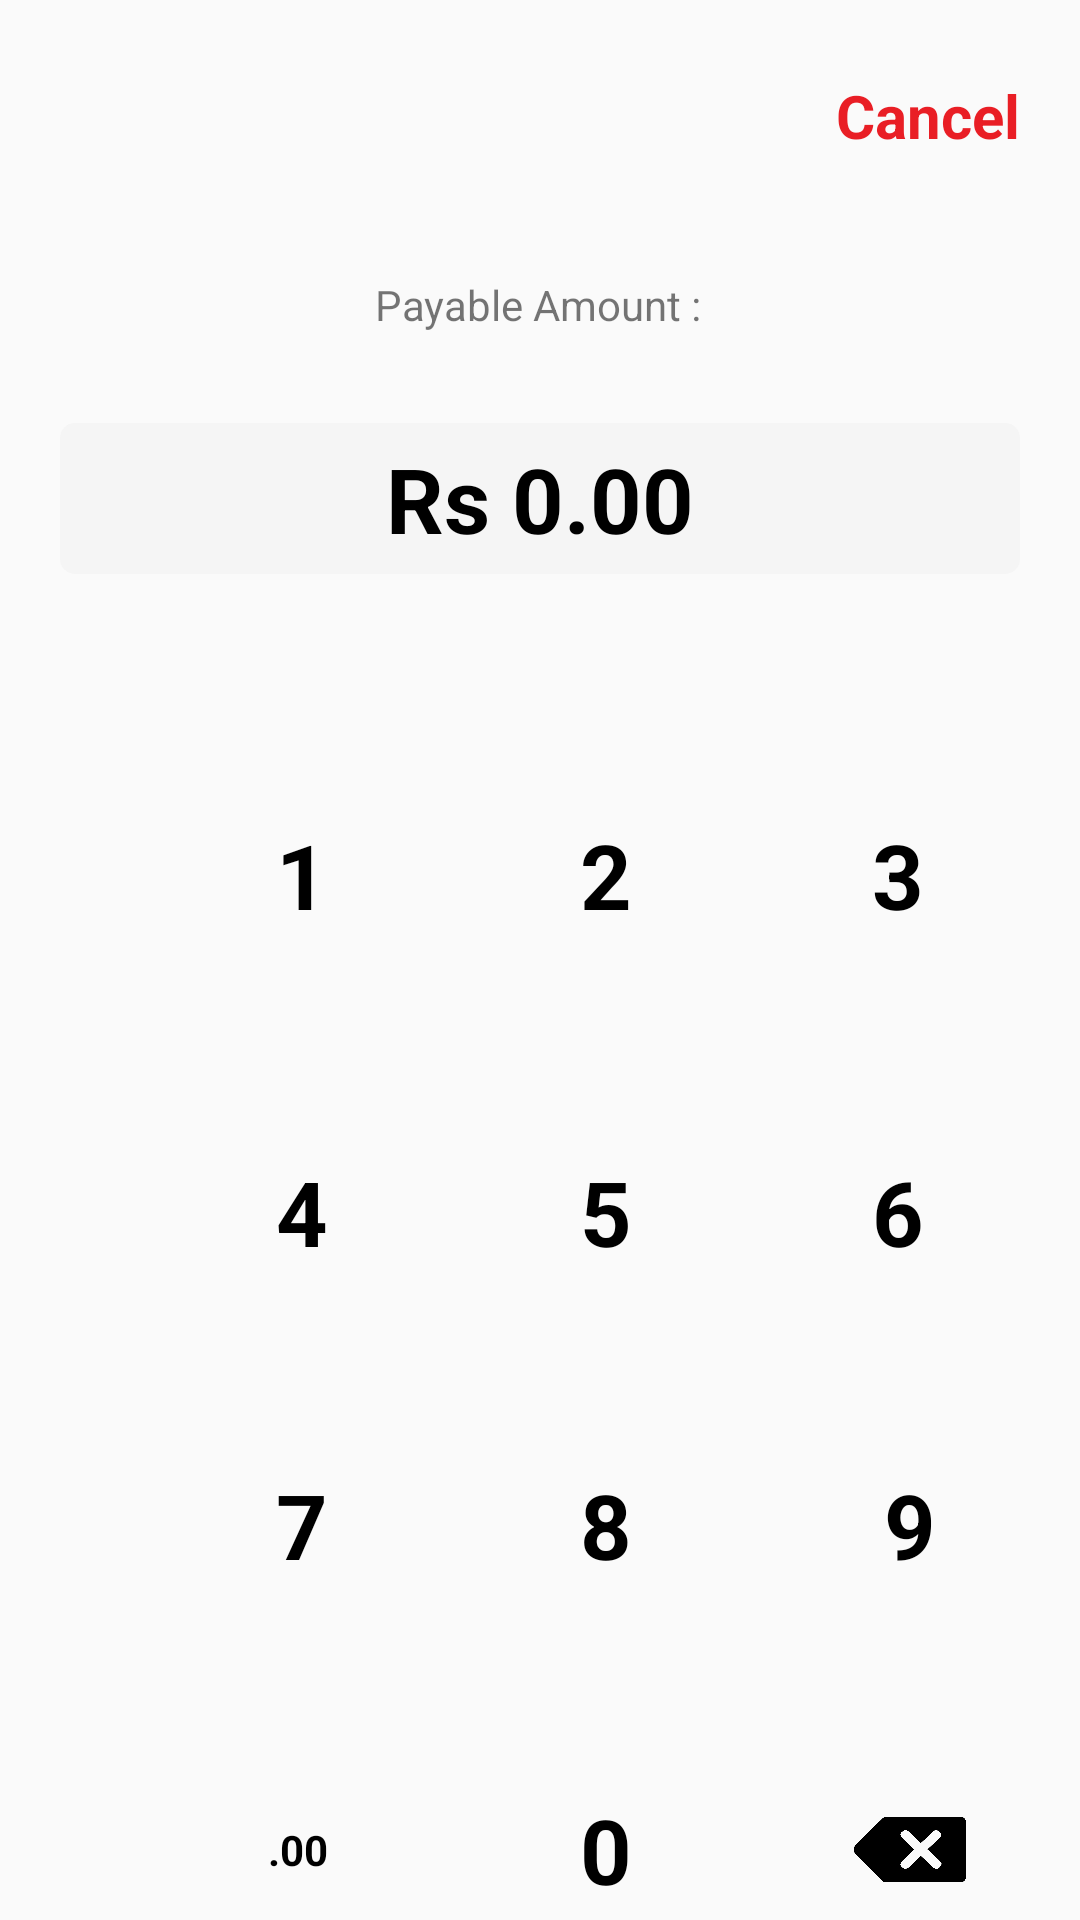

Produce the Android XML layout that renders to this screen, including the resource entries it uses.
<!-- AndroidManifest.xml: application theme Theme.Simulator -->
<!-- res/layout/activity_main.xml -->
<?xml version="1.0" encoding="utf-8"?>
<androidx.constraintlayout.widget.ConstraintLayout xmlns:android="http://schemas.android.com/apk/res/android"
    xmlns:app="http://schemas.android.com/apk/res-auto"
    xmlns:tools="http://schemas.android.com/tools"
    android:layout_width="match_parent"
    android:layout_height="match_parent"
    tools:context=".PinEntry">

    <TextView
        android:id="@+id/txtVPayableAmt"
        android:layout_width="wrap_content"
        android:layout_height="wrap_content"
        android:layout_marginTop="92dp"
        android:text="@string/payable_amount"
        app:layout_constraintEnd_toEndOf="parent"
        app:layout_constraintHorizontal_bias="0.498"
        app:layout_constraintStart_toStartOf="parent"
        app:layout_constraintTop_toTopOf="parent" />

    <TextView
        android:id="@+id/txtVAmt"
        android:layout_width="match_parent"
        android:layout_height="wrap_content"
        android:layout_marginTop="30dp"
        android:layout_marginStart="20dp"
        android:layout_marginEnd="20dp"
        android:gravity="center"
        android:background="@drawable/amt_bg"
        android:text="@string/txtVamt"
        android:textColor="@color/black"
        android:textSize="30sp"
        android:textStyle="bold"
        app:layout_constraintEnd_toEndOf="parent"
        app:layout_constraintStart_toStartOf="parent"
        app:layout_constraintTop_toBottomOf="@+id/txtVPayableAmt" />
    <TextView
        android:id="@+id/PayValue1"
        android:layout_width="wrap_content"
        android:layout_height="wrap_content"
        android:layout_marginStart="@dimen/marginSPayValue1"
        android:layout_marginTop="@dimen/marginTPayValue1"
        android:paddingHorizontal="@dimen/paddingHPayValue"
        android:paddingVertical="@dimen/paddingVPayValue"
        android:text="@string/PayValue1"
        android:textColor="@color/black"
        android:textSize="@dimen/sizePayValue"
        android:textStyle="bold"
        app:layout_constraintStart_toStartOf="parent"
        app:layout_constraintTop_toBottomOf="@+id/txtVAmt" />
    <TextView
        android:id="@+id/PayValue2"
        android:layout_width="wrap_content"
        android:layout_height="wrap_content"
        android:layout_marginStart="@dimen/marginSPayValue2"
        android:layout_marginTop="@dimen/marginTPayValue2"
        android:paddingHorizontal="@dimen/paddingHPayValue"
        android:paddingVertical="@dimen/paddingVPayValue"
        android:text="@string/PayValue2"
        android:textColor="@color/black"
        android:textSize="@dimen/PayValueTxtSize"
        android:textStyle="bold"
        app:layout_constraintStart_toEndOf="@+id/PayValue1"
        app:layout_constraintTop_toBottomOf="@+id/txtVAmt" />

    <TextView
        android:id="@+id/PayValue4"
        android:layout_width="wrap_content"
        android:layout_height="wrap_content"
        android:layout_marginStart="@dimen/marginSPayValue4"
        android:layout_marginTop="@dimen/marginTPayValue4"
        android:paddingHorizontal="@dimen/paddingHPayValue"
        android:paddingVertical="@dimen/paddingVPayValue"
        android:text="@string/PayValue4"
        android:textColor="@color/black"
        android:textSize="@dimen/sizePayValue"
        android:textStyle="bold"
        app:layout_constraintStart_toStartOf="parent"
        app:layout_constraintTop_toBottomOf="@+id/PayValue1" />

    <TextView
        android:id="@+id/PayValue6"
        android:layout_width="wrap_content"
        android:layout_height="wrap_content"
        android:layout_marginStart="@dimen/marginSPayValue6"
        android:layout_marginTop="@dimen/marginTPayValue6"
        android:paddingHorizontal="@dimen/paddingHPayValue"
        android:paddingVertical="@dimen/paddingVPayValue"
        android:text="@string/PayValue6"
        android:textColor="@color/black"
        android:textSize="@dimen/sizePayValue"
        android:textStyle="bold"
        app:layout_constraintStart_toEndOf="@+id/PayValue5"
        app:layout_constraintTop_toBottomOf="@+id/PayValue3" />

    <TextView
        android:id="@+id/PayValue7"
        android:layout_width="wrap_content"
        android:layout_height="wrap_content"
        android:layout_marginStart="@dimen/marginSPayValue7"
        android:layout_marginTop="@dimen/marginTPayValue7"
        android:paddingHorizontal="@dimen/paddingHPayValue"
        android:paddingVertical="@dimen/paddingVPayValue"
        android:text="@string/PayValue7"
        android:textColor="@color/black"
        android:textSize="@dimen/sizePayValue"
        android:textStyle="bold"
        app:layout_constraintStart_toStartOf="parent"
        app:layout_constraintTop_toBottomOf="@+id/PayValue4" />

    <TextView
        android:id="@+id/PayValue3"
        android:layout_width="wrap_content"
        android:layout_height="wrap_content"
        android:layout_marginStart="@dimen/marginSPayValue3"
        android:layout_marginTop="@dimen/marginTPayValue3"
        android:paddingHorizontal="@dimen/paddingHPayValue"
        android:paddingVertical="@dimen/paddingVPayValue"
        android:text="@string/PayValue3"
        android:textColor="@color/black"
        android:textSize="@dimen/sizePayValue"
        android:textStyle="bold"
        app:layout_constraintStart_toEndOf="@+id/PayValue2"
        app:layout_constraintTop_toBottomOf="@+id/txtVAmt" />

    <TextView
        android:id="@+id/PayValue5"
        android:layout_width="wrap_content"
        android:layout_height="wrap_content"
        android:layout_marginStart="@dimen/marginSPayValue5"
        android:layout_marginTop="@dimen/marginTPayValue5"
        android:paddingHorizontal="@dimen/paddingHPayValue"
        android:paddingVertical="@dimen/paddingVPayValue"
        android:text="@string/PayValue5"
        android:textColor="@color/black"
        android:textSize="@dimen/sizePayValue"
        android:textStyle="bold"
        app:layout_constraintStart_toEndOf="@+id/PayValue4"
        app:layout_constraintTop_toBottomOf="@+id/PayValue2" />

    <TextView
        android:id="@+id/PayValue8"
        android:layout_width="wrap_content"
        android:layout_height="wrap_content"
        android:layout_marginStart="@dimen/marginSPayValue8"
        android:layout_marginTop="@dimen/marginTPayValue8"
        android:paddingHorizontal="@dimen/paddingHPayValue"
        android:paddingVertical="@dimen/paddingVPayValue"
        android:text="@string/PayValue8"
        android:textColor="@color/black"
        android:textSize="@dimen/sizePayValue"
        android:textStyle="bold"
        app:layout_constraintStart_toEndOf="@+id/PayValue7"
        app:layout_constraintTop_toBottomOf="@+id/PayValue5" />

    <TextView
        android:id="@+id/PayValue9"
        android:layout_width="wrap_content"
        android:layout_height="wrap_content"
        android:layout_marginStart="@dimen/marginSPayValue9"
        android:layout_marginTop="@dimen/marginTPayValue9"
        android:paddingHorizontal="@dimen/paddingHPayValue"
        android:paddingVertical="@dimen/paddingVPayValue"
        android:text="@string/PayValue9"
        android:textColor="@color/black"
        android:textSize="@dimen/sizePayValue"
        android:textStyle="bold"
        app:layout_constraintStart_toEndOf="@+id/PayValue8"
        app:layout_constraintTop_toBottomOf="@+id/PayValue6" />
    <TextView
        android:id="@+id/PayValue00"
        android:layout_width="wrap_content"
        android:layout_height="wrap_content"
        android:layout_marginTop="@dimen/marginTPayValue00"
        android:layout_marginStart="@dimen/marginSPayValue00"
        android:paddingHorizontal="@dimen/paddingHPayValue"
        android:paddingVertical="@dimen/paddingVPayValue"
        android:text="@string/PayValue00"
        android:textColor="@color/black"
        android:textStyle="bold"
        app:layout_constraintBottom_toBottomOf="@+id/PayValue0"
        app:layout_constraintEnd_toEndOf="@+id/PayValue7"
        app:layout_constraintHorizontal_bias="1.0"
        app:layout_constraintStart_toStartOf="parent"
        app:layout_constraintTop_toBottomOf="@+id/PayValue7" />

    <TextView
        android:id="@+id/PayValue0"
        android:layout_width="wrap_content"
        android:layout_height="wrap_content"
        android:layout_marginStart="@dimen/marginSPayValue0"
        android:layout_marginTop="@dimen/marginTPayValue0"
        android:paddingHorizontal="@dimen/paddingHPayValue"
        android:paddingVertical="@dimen/paddingVPayValue"
        android:text="@string/PayValue0"
        android:textColor="@color/black"
        android:textSize="@dimen/sizePayValue"
        android:textStyle="bold"
        app:layout_constraintStart_toEndOf="@+id/PayValue00"
        app:layout_constraintTop_toBottomOf="@+id/PayValue8" />

    <Button
        android:id="@+id/EnterBtn"
        android:layout_width="match_parent"
        android:layout_height="wrap_content"
        android:layout_marginEnd="20dp"
        android:layout_marginStart="20dp"
        android:background="@drawable/pay_btn"
        android:text="@string/EnterBtn"
        android:textColor="@color/white"
        app:layout_constraintBottom_toBottomOf="parent"
        app:layout_constraintEnd_toEndOf="parent"
        app:layout_constraintStart_toStartOf="parent"
        app:layout_constraintTop_toBottomOf="@+id/PayValue0" />

    <TextView
        android:id="@+id/CancelBtn"
        android:layout_width="wrap_content"
        android:layout_height="wrap_content"
        android:layout_marginTop="25dp"
        android:layout_marginEnd="20dp"
        android:text="@string/cancelBtn"
        android:textStyle="bold"
        android:textColor="@color/red"
        android:textSize="20sp"
        app:layout_constraintEnd_toEndOf="parent"
        app:layout_constraintHorizontal_bias="1.0"
        app:layout_constraintStart_toStartOf="parent"
        app:layout_constraintTop_toTopOf="parent" />

    <ImageButton
        android:id="@+id/PayBackSpace"
        android:layout_width="0dp"
        android:layout_height="0dp"
        android:layout_marginStart="@dimen/marginSPayValueBackSpace"
        android:layout_marginTop="@dimen/marginTPayValueBackSpace"
        android:paddingHorizontal="10dp"
        android:background="#00FFFFFF"
        app:layout_constraintBottom_toBottomOf="@+id/PayValue0"
        app:layout_constraintEnd_toEndOf="@+id/PayValue9"
        app:layout_constraintStart_toEndOf="@+id/PayValue0"
        app:layout_constraintTop_toBottomOf="@+id/PayValue9"
        app:layout_constraintVertical_bias="0.655"
        app:srcCompat="@drawable/input_delete"
        android:scaleType="fitCenter"
        android:adjustViewBounds="true"
        android:contentDescription="@string/backspace" />


</androidx.constraintlayout.widget.ConstraintLayout>
<!-- resources referenced by this layout -->
<resources>
  <color name="black">#FF000000</color>
  <color name="red">#E91E25</color>
  <color name="white">#FFFFFFFF</color>
  <dimen name="PayValueTxtSize">30sp</dimen>
  <dimen name="marginSPayValue0">44dp</dimen>
  <dimen name="marginSPayValue00">72dp</dimen>
  <dimen name="marginSPayValue1">72dp</dimen>
  <dimen name="marginSPayValue2">44dp</dimen>
  <dimen name="marginSPayValue3">40dp</dimen>
  <dimen name="marginSPayValue4">72dp</dimen>
  <dimen name="marginSPayValue5">44dp</dimen>
  <dimen name="marginSPayValue6">40dp</dimen>
  <dimen name="marginSPayValue7">72dp</dimen>
  <dimen name="marginSPayValue8">44dp</dimen>
  <dimen name="marginSPayValue9">44dp</dimen>
  <dimen name="marginSPayValueBackSpace">44dp</dimen>
  <dimen name="marginTPayValue0">28dp</dimen>
  <dimen name="marginTPayValue00">28dp</dimen>
  <dimen name="marginTPayValue1">60dp</dimen>
  <dimen name="marginTPayValue2">60dp</dimen>
  <dimen name="marginTPayValue3">60dp</dimen>
  <dimen name="marginTPayValue4">32dp</dimen>
  <dimen name="marginTPayValue5">32dp</dimen>
  <dimen name="marginTPayValue6">32dp</dimen>
  <dimen name="marginTPayValue7">24dp</dimen>
  <dimen name="marginTPayValue8">24dp</dimen>
  <dimen name="marginTPayValue9">24dp</dimen>
  <dimen name="marginTPayValueBackSpace">28dp</dimen>
  <dimen name="paddingHPayValue">20dp</dimen>
  <dimen name="paddingVPayValue">20dp</dimen>
  <dimen name="sizePayValue">30sp</dimen>
  <!-- drawable amt_bg (drawable) -->
  <?xml version="1.0" encoding="utf-8"?>
  <shape xmlns:android="http://schemas.android.com/apk/res/android" android:shape="rectangle" >
          <solid android:color="#F5F5F5" />
          <corners android:radius="5sp"/>
          <padding android:left="10dp"/>
          <padding android:right="10dp"/>
          <padding android:top="5dp"/>
          <padding android:bottom="5dp"/>
  </shape>
  <!-- drawable input_delete: png bitmap (drawable-v24, 23796 bytes) -->
  <!-- drawable pay_btn (drawable) -->
  <shape xmlns:android="http://schemas.android.com/apk/res/android" android:shape="rectangle" >
      <solid android:color="#4CAF50" />
      <corners android:radius="30sp"/>
  </shape>
  <string name="EnterBtn">Enter</string>
  <string name="PayValue0">0</string>
  <string name="PayValue00">.00</string>
  <string name="PayValue1">1</string>
  <string name="PayValue2">2</string>
  <string name="PayValue3">3</string>
  <string name="PayValue4">4</string>
  <string name="PayValue5">5</string>
  <string name="PayValue6">6</string>
  <string name="PayValue7">7</string>
  <string name="PayValue8">8</string>
  <string name="PayValue9">9</string>
  <string name="backspace">BackSpace</string>
  <string name="cancelBtn">Cancel</string>
  <string name="payable_amount">Payable Amount :</string>
  <string name="txtVamt">Rs 0.00</string>
  <style name="Theme.Simulator" parent="Theme.AppCompat.Light.NoActionBar">
          
          <item name="colorPrimary">@color/purple_500</item>
          <item name="colorPrimaryVariant">@color/purple_700</item>
          <item name="colorOnPrimary">@color/white</item>
          
          <item name="colorSecondary">@color/teal_200</item>
          <item name="colorSecondaryVariant">@color/teal_700</item>
          <item name="colorOnSecondary">@color/black</item>
          
          <item name="android:statusBarColor" tools:targetApi="l">?attr/colorPrimaryVariant</item>
          
      </style>
  <color name="purple_500">#FF6200EE</color>
  <color name="purple_700">#FF3700B3</color>
  <color name="teal_200">#FF03DAC5</color>
  <color name="teal_700">#FF018786</color>
</resources>
